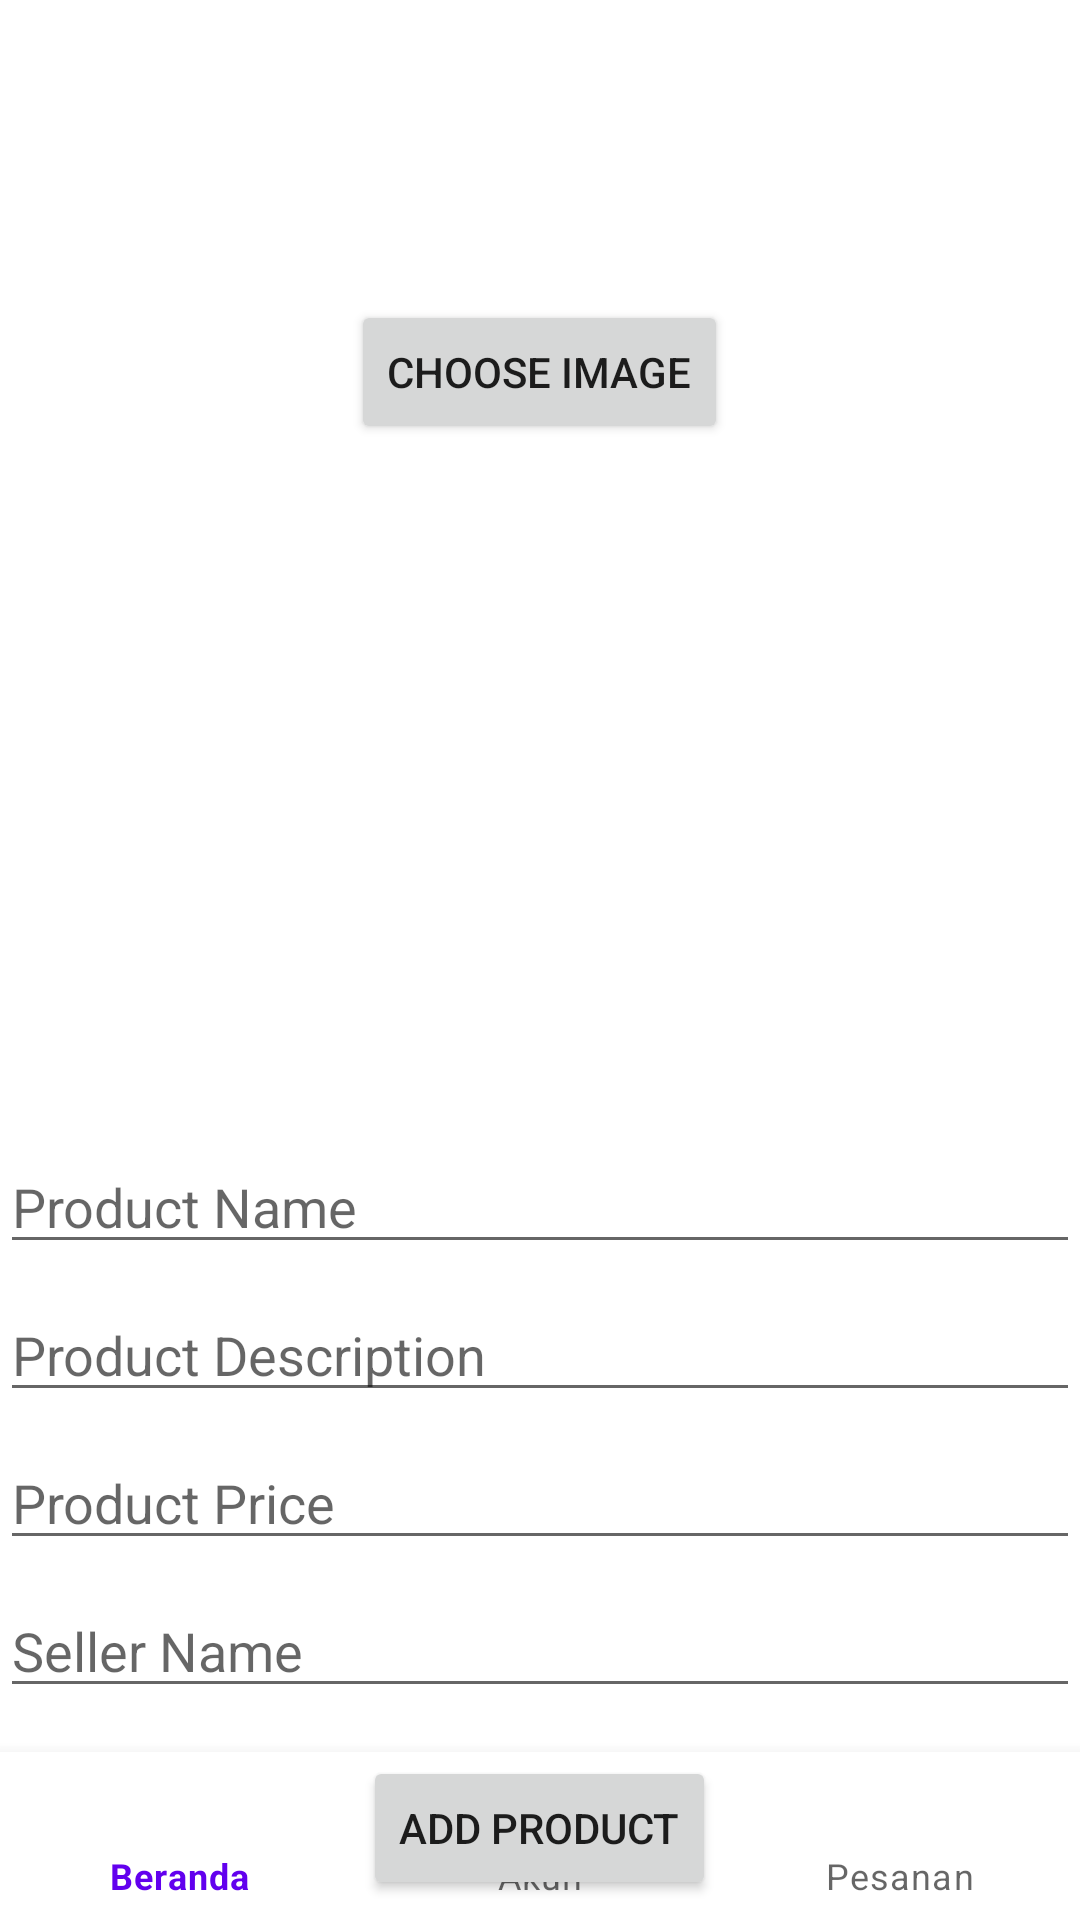

Here is an Android app screen rendered from its layout file. Give the layout XML and the strings, colors and styles it references.
<!-- AndroidManifest.xml: application theme Theme.PasarOnline -->
<!-- res/layout/activity_add_product.xml -->
<?xml version="1.0" encoding="utf-8"?>
<RelativeLayout xmlns:android="http://schemas.android.com/apk/res/android"
    xmlns:app="http://schemas.android.com/apk/res-auto"
    xmlns:tools="http://schemas.android.com/tools"
    android:layout_width="match_parent"
    android:layout_height="match_parent"
    tools:context=".AddProductActivity">

    <include layout="@layout/bottom_navigation" />

    <Button
        android:id="@+id/btnChooseImage"
        android:layout_width="wrap_content"
        android:layout_height="wrap_content"
        android:layout_centerHorizontal="true"
        android:layout_marginTop="100dp"
        android:text="Choose Image" />

    <ImageView
        android:id="@+id/ivProductImage"
        android:layout_width="200dp"
        android:layout_height="200dp"
        android:layout_below="@id/btnChooseImage"
        android:layout_marginTop="16dp"
        android:scaleType="centerCrop" />

    <EditText
        android:id="@+id/etProductName"
        android:layout_width="match_parent"
        android:layout_height="wrap_content"
        android:layout_below="@id/ivProductImage"
        android:layout_marginTop="16dp"
        android:hint="Product Name" />

    <EditText
        android:id="@+id/etProductDescription"
        android:layout_width="match_parent"
        android:layout_height="wrap_content"
        android:layout_below="@id/etProductName"
        android:layout_marginTop="8dp"
        android:hint="Product Description" />

    <EditText
        android:id="@+id/etProductPrice"
        android:layout_width="match_parent"
        android:layout_height="wrap_content"
        android:layout_below="@id/etProductDescription"
        android:layout_marginTop="8dp"
        android:hint="Product Price" />

    <EditText
        android:id="@+id/etSellerName"
        android:layout_width="match_parent"
        android:layout_height="wrap_content"
        android:layout_below="@id/etProductPrice"
        android:layout_marginTop="8dp"
        android:hint="Seller Name" />

    <Button
        android:id="@+id/btnAddProduct"
        android:layout_width="wrap_content"
        android:layout_height="wrap_content"
        android:layout_below="@id/etSellerName"
        android:layout_marginTop="16dp"
        android:layout_centerHorizontal="true"
        android:text="Add Product" />

</RelativeLayout>
<!-- res/layout/bottom_navigation.xml (included above) -->
<?xml version="1.0" encoding="utf-8"?>
<RelativeLayout xmlns:android="http://schemas.android.com/apk/res/android"
    android:layout_width="match_parent"
    android:layout_height="match_parent">

    <com.google.android.material.bottomnavigation.BottomNavigationView
        xmlns:android="http://schemas.android.com/apk/res/android"
        xmlns:app="http://schemas.android.com/apk/res-auto"
        android:id="@+id/bottomNavigationView"
        android:layout_width="match_parent"
        android:layout_height="wrap_content"
        android:layout_alignParentBottom="true"
        app:menu="@menu/bottom_nav_menu" />


</RelativeLayout>
<!-- resources referenced by this layout -->
<resources>
  <style name="Theme.PasarOnline" parent="Theme.MaterialComponents.DayNight.DarkActionBar">
          
          <item name="colorPrimary">@color/purple_500</item>
          <item name="colorPrimaryVariant">@color/purple_700</item>
          <item name="colorOnPrimary">@color/white</item>
          
          <item name="colorSecondary">@color/teal_200</item>
          <item name="colorSecondaryVariant">@color/teal_700</item>
          <item name="colorOnSecondary">@color/black</item>
          
          <item name="android:statusBarColor">?attr/colorPrimaryVariant</item>
          
      </style>
  <color name="purple_500">#FF6200EE</color>
  <color name="purple_700">#FF3700B3</color>
  <color name="white">#FFFFFFFF</color>
  <color name="teal_200">#FF03DAC5</color>
  <color name="teal_700">#FF018786</color>
  <color name="black">#FF000000</color>
</resources>
